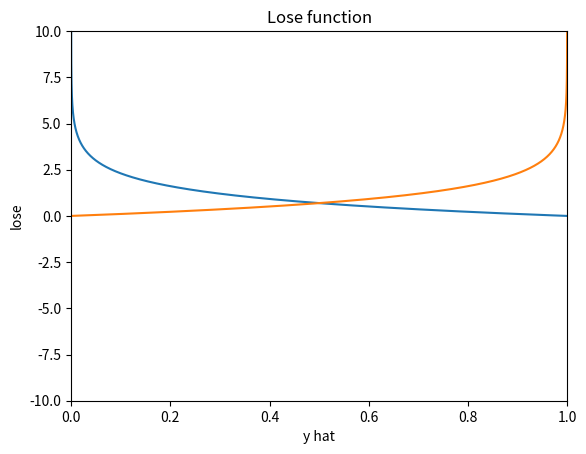

Recreate this plot in Python.
import numpy as np
import matplotlib.pyplot as plt
import matplotlib
x = np.linspace(0, 1, 1000000)

plt.xlim((0, 1))
plt.ylim((-10, 10))

y1 = -np.log(x)   #1
y2 = -np.log(1-x)  #0


plt.plot(x, y1)
plt.plot(x, y2)
plt.ylabel('lose')
plt.xlabel('y hat')
plt.title("Lose function")
plt.show()


#print(-np.log(0.00000001))